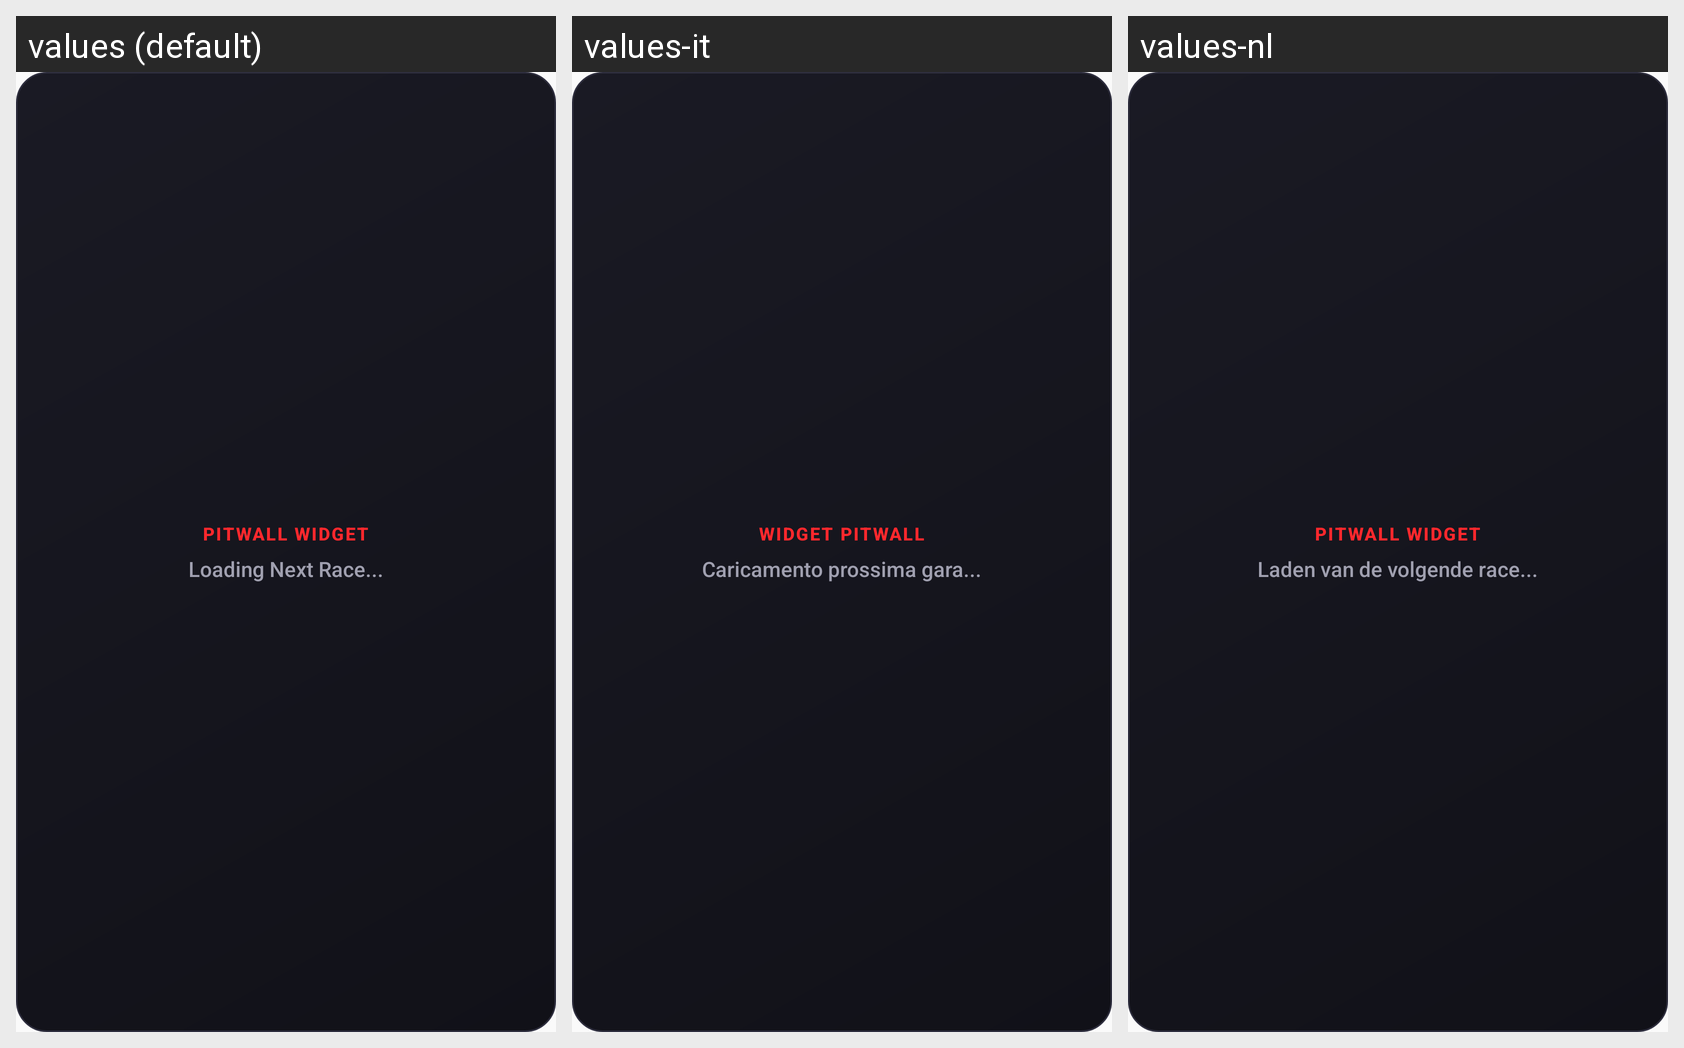

This grid shows one Android layout under several languages. Give, for every string resource on the screen, its name, the default text and each shown locale's text.
Android screen res/layout/widget_next_race_loading.xml rendered under 3 locales, left to right: values (default), values-it, values-nl. Device: Nexus 5 (rendered at 1080×1920; each locale shown at half size, 540×960, under a caption strip naming it); theme Theme.F1Comp.
Other locales in the repository, not shown: values-de, values-es, values-fr.
Strings drawn on this screen, with the default value and each locale's value (text and hints the layout hard-codes, and strings that could not be matched under every locale, appear in the picture but are not listed):

widget_loading_title
  values: PITWALL WIDGET
  values-it: WIDGET PITWALL
  values-nl: PITWALL WIDGET

widget_loading_subtitle
  values: Loading Next Race...
  values-it: Caricamento prossima gara...
  values-nl: Laden van de volgende race...
